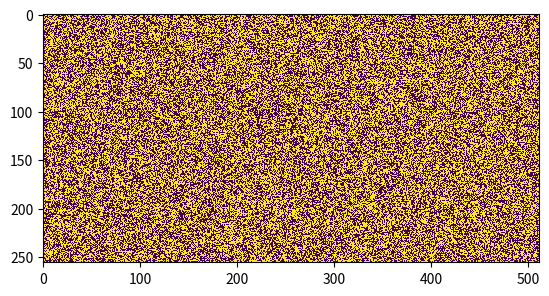

This figure's Python source:
import numpy as np
import matplotlib.pyplot as plt
import matplotlib.animation as animation

ROWS = 256
COLS = 512

grid = np.random.randint(0,2,(ROWS,COLS))

def count_neighbors(grid):
    kernel = np.array([[1, 1, 1],
                       [1, 0, 1],
                       [1, 1, 1]])
    neighbors_count = np.zeros_like(grid)
    for i in range(-1, 2):
        for j in range(-1, 2):
            if i == 0 and j == 0:
                continue
            neighbors_count += np.roll(np.roll(grid, i, axis=0), j, axis=1)
    return neighbors_count

def apply_rule(cell, neighbors_count):
    if cell == 1 and (neighbors_count == 2 or neighbors_count == 3):
        return 1
    elif cell == 0 and neighbors_count == 3:
        return 1
    else:
        return 0

vectorized_apply_rule = np.vectorize(apply_rule)

def update(frameNum, img, grid):
    neighbors_count = count_neighbors(grid)
    newGrid = vectorized_apply_rule(grid, neighbors_count)
    img.set_data(newGrid)
    grid[:] = newGrid[:]
    return img,

fig, ax = plt.subplots()
img = ax.imshow(grid, interpolation='nearest')
ani = animation.FuncAnimation(fig, update, fargs=(img, grid),
                              frames=10,
                              interval=50,
                              save_count=50)

plt.show()

